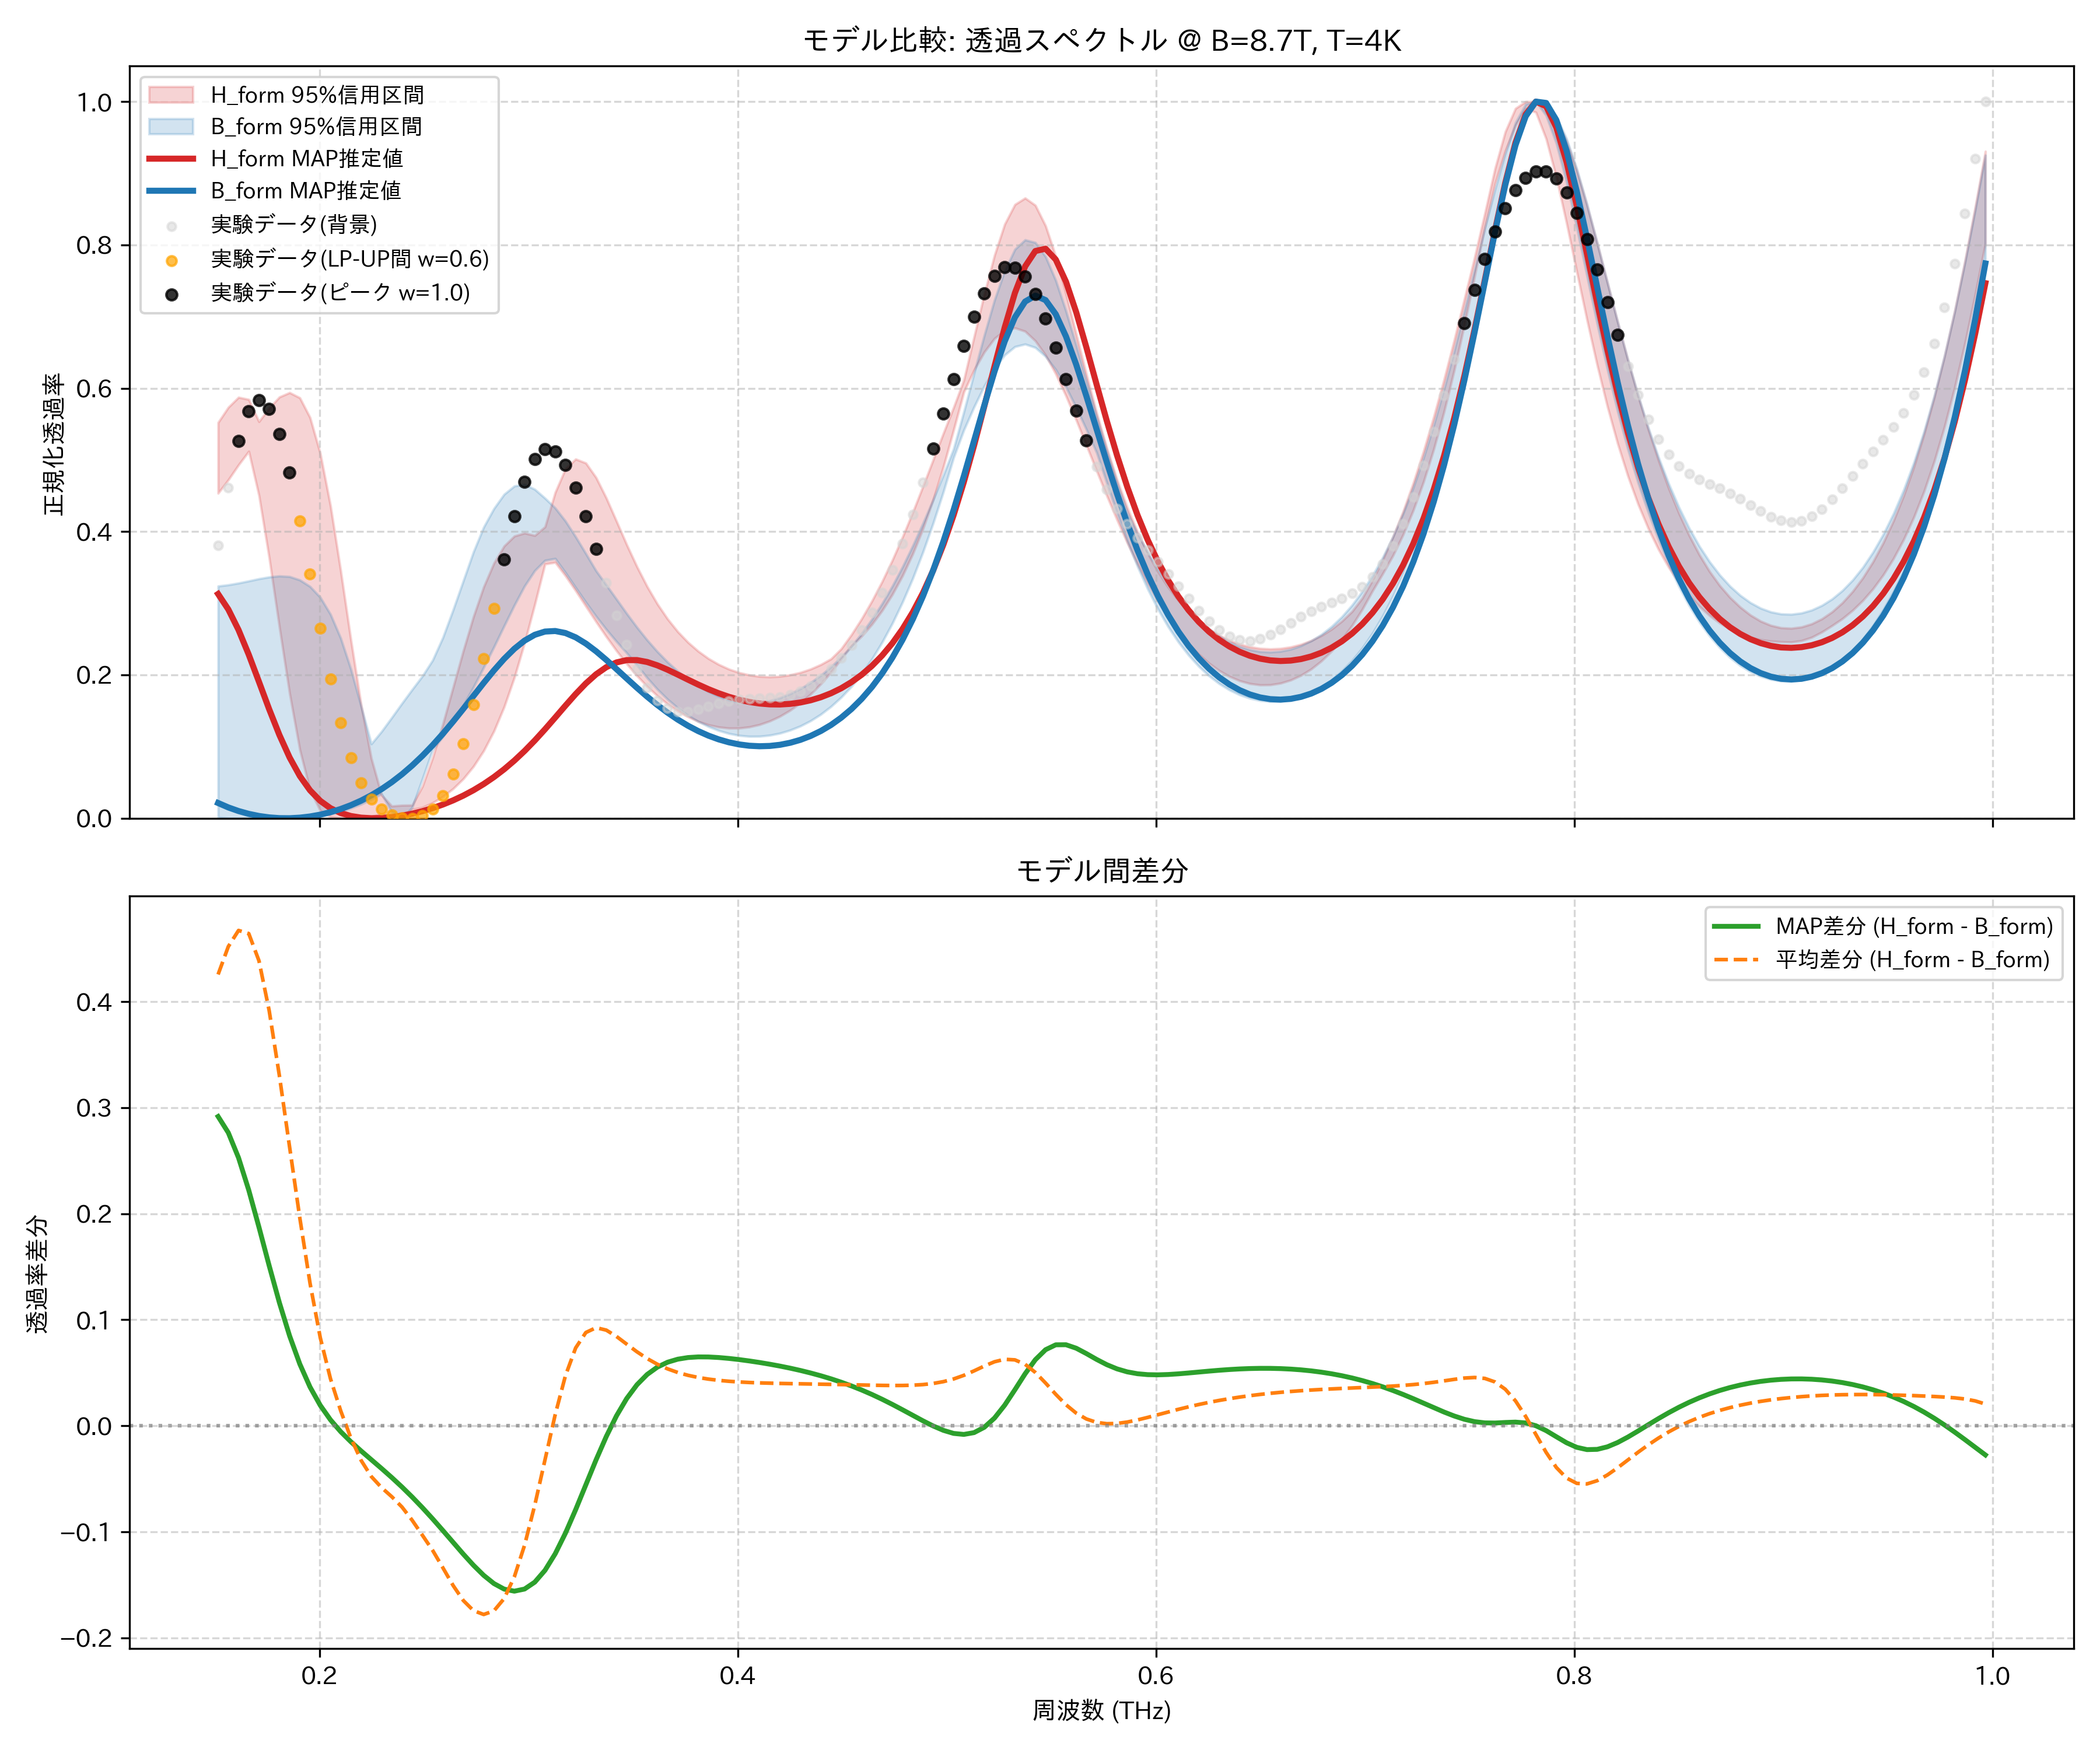

The data file committed next to this chart (first rows):
frequency_thz, H_form_mean, H_form_map, H_form_lower_95, H_form_upper_95, B_form_mean, B_form_map, B_form_lower_95, B_form_upper_95, observed_normalized
0.1514, 0.5128, 0.3129, 0.4535, 0.5522, 0.08714, 0.02126, 0.001262, 0.3239, 0.3809
0.1563, 0.5361, 0.2914, 0.4722, 0.5734, 0.08421, 0.01508, 0.0001012, 0.3257, 0.4616
0.1612, 0.5496, 0.2628, 0.4931, 0.5874, 0.08252, 0.01004, 0.0, 0.3282, 0.5266
0.1661, 0.5461, 0.2283, 0.512, 0.5844, 0.08191, 0.00607, 0.0, 0.3311, 0.5682
0.171, 0.5207, 0.1904, 0.4504, 0.5535, 0.08218, 0.003126, 9.56179532127079e-05, 0.3342, 0.583
0.1759, 0.4747, 0.1521, 0.3634, 0.5723, 0.08315, 0.001156, 0.0009917, 0.3366, 0.5714
0.1808, 0.4147, 0.1162, 0.2667, 0.5878, 0.08459, 0.000123, 0.0001173, 0.3381, 0.5364
0.1856, 0.3491, 0.08477, 0.1741, 0.594, 0.08627, 0.0, 0.0, 0.3372, 0.4825
0.1905, 0.2838, 0.05894, 0.09553, 0.5867, 0.0879, 0.0007701, 9.834105380450965e-05, 0.3325, 0.4153
0.1954, 0.2235, 0.03893, 0.03944, 0.5592, 0.08915, 0.002428, 0.001146, 0.3234, 0.3407
0.2003, 0.1728, 0.02425, 0.01067, 0.5091, 0.08966, 0.004978, 0.003081, 0.3083, 0.265
0.2052, 0.1334, 0.01402, 0.001772, 0.4361, 0.08906, 0.008437, 0.005872, 0.2846, 0.1941
0.2101, 0.1012, 0.007247, 0.0, 0.3456, 0.08709, 0.01283, 0.009527, 0.2514, 0.1329
0.2149, 0.07209, 0.003073, 0.0, 0.2489, 0.08371, 0.0182, 0.01408, 0.208, 0.08448
0.2198, 0.04671, 0.0008168, 4.795489254235531e-05, 0.1582, 0.07937, 0.02458, 0.01959, 0.1564, 0.04964
0.2247, 0.02741, 0.0, 0.002348, 0.08341, 0.07532, 0.03203, 0.02616, 0.1038, 0.02677
0.2296, 0.01532, 0.0003065, 0.005688, 0.03249, 0.07366, 0.04061, 0.03395, 0.1211, 0.01288
0.2345, 0.01003, 0.001538, 0.002721, 0.01699, 0.07693, 0.05036, 0.008594, 0.1405, 0.004928
0.2394, 0.01036, 0.003577, 0.0, 0.0181, 0.087, 0.06134, 0.0, 0.1603, 0.0008177
0.2443, 0.01522, 0.006363, 0.01226, 0.01831, 0.1044, 0.07359, 0.01509, 0.1796, 0.0
0.2491, 0.02545, 0.00987, 0.01512, 0.04452, 0.1287, 0.08712, 0.05483, 0.1984, 0.003425
0.254, 0.04207, 0.0141, 0.02154, 0.08428, 0.1596, 0.1019, 0.09556, 0.2205, 0.01315
0.2589, 0.06232, 0.01909, 0.03018, 0.1313, 0.1962, 0.1178, 0.1137, 0.2521, 0.03174
0.2638, 0.08547, 0.02488, 0.04114, 0.1824, 0.236, 0.1348, 0.1344, 0.2906, 0.06156
0.2687, 0.1109, 0.03153, 0.05497, 0.2336, 0.2757, 0.1525, 0.1576, 0.3313, 0.104
0.2736, 0.1382, 0.03911, 0.07236, 0.2814, 0.3126, 0.1707, 0.1831, 0.3718, 0.1586
0.2785, 0.1671, 0.04771, 0.09418, 0.3229, 0.3451, 0.1888, 0.2106, 0.4063, 0.223
0.2833, 0.1976, 0.05741, 0.1215, 0.356, 0.3722, 0.2062, 0.239, 0.4321, 0.2924
0.2882, 0.2301, 0.0683, 0.1553, 0.3798, 0.3931, 0.2224, 0.2684, 0.4521, 0.3608
0.2931, 0.2648, 0.08044, 0.1964, 0.3937, 0.4073, 0.2365, 0.2973, 0.4636, 0.4217
0.298, 0.3018, 0.09385, 0.2446, 0.3979, 0.4145, 0.2479, 0.324, 0.4659, 0.4697
0.3029, 0.34, 0.1085, 0.2983, 0.3945, 0.4149, 0.256, 0.3456, 0.459, 0.5013
0.3078, 0.3767, 0.1241, 0.3547, 0.4066, 0.4088, 0.2605, 0.3598, 0.4466, 0.5151
0.3127, 0.4076, 0.1405, 0.357, 0.4547, 0.3971, 0.2613, 0.3624, 0.4329, 0.5116
0.3175, 0.428, 0.1571, 0.3383, 0.4875, 0.3809, 0.2584, 0.3428, 0.4147, 0.4929
0.3224, 0.4349, 0.1732, 0.3175, 0.5012, 0.3615, 0.2524, 0.3218, 0.3927, 0.4617
0.3273, 0.428, 0.1881, 0.2958, 0.4957, 0.34, 0.2437, 0.3013, 0.3692, 0.4215
0.3322, 0.4102, 0.2008, 0.2743, 0.4754, 0.3177, 0.233, 0.2817, 0.3453, 0.376
0.3371, 0.3857, 0.2108, 0.2533, 0.4469, 0.2955, 0.2209, 0.2635, 0.3255, 0.3289
0.342, 0.3582, 0.2174, 0.2337, 0.4145, 0.274, 0.2081, 0.2465, 0.3056, 0.2834
0.3468, 0.3308, 0.2206, 0.2155, 0.3817, 0.2538, 0.195, 0.2306, 0.2856, 0.2425
0.3517, 0.3049, 0.2207, 0.1988, 0.3511, 0.2352, 0.1821, 0.2137, 0.2665, 0.2084
0.3566, 0.2816, 0.218, 0.1839, 0.3234, 0.2183, 0.1697, 0.1959, 0.2487, 0.1821
0.3615, 0.2611, 0.2133, 0.1707, 0.299, 0.2031, 0.158, 0.1799, 0.2325, 0.164
0.3664, 0.2434, 0.2072, 0.1592, 0.2781, 0.1898, 0.1473, 0.1659, 0.2179, 0.1534
0.3713, 0.2284, 0.2004, 0.1495, 0.2603, 0.1781, 0.1376, 0.1539, 0.2051, 0.1489
0.3762, 0.2157, 0.1934, 0.1415, 0.2455, 0.1682, 0.129, 0.1436, 0.194, 0.1489
0.381, 0.2053, 0.1865, 0.1351, 0.2331, 0.1598, 0.1216, 0.135, 0.1845, 0.1517
0.3859, 0.1969, 0.1801, 0.1304, 0.2228, 0.1529, 0.1152, 0.1279, 0.1766, 0.1558
0.3908, 0.1903, 0.1744, 0.1272, 0.2146, 0.1475, 0.11, 0.1223, 0.1702, 0.16
0.3957, 0.1854, 0.1694, 0.1257, 0.2081, 0.1435, 0.106, 0.1182, 0.1651, 0.1634
0.4006, 0.1821, 0.1654, 0.1257, 0.2032, 0.1408, 0.103, 0.1155, 0.1616, 0.1657
0.4055, 0.1803, 0.1623, 0.1274, 0.1999, 0.1395, 0.1012, 0.1142, 0.1608, 0.1669
0.4104, 0.1799, 0.1601, 0.1306, 0.1979, 0.1395, 0.1004, 0.1143, 0.1615, 0.1674
0.4152, 0.1809, 0.1589, 0.1356, 0.1972, 0.1408, 0.1009, 0.1158, 0.1638, 0.168
0.4201, 0.1833, 0.1587, 0.1422, 0.198, 0.1434, 0.1025, 0.1186, 0.168, 0.1692
0.425, 0.1872, 0.1596, 0.1507, 0.2001, 0.1475, 0.1053, 0.1229, 0.1736, 0.1721
0.4299, 0.1925, 0.1615, 0.1609, 0.2034, 0.1529, 0.1094, 0.1286, 0.1807, 0.1771
0.4348, 0.1993, 0.1646, 0.1731, 0.2081, 0.16, 0.1148, 0.136, 0.1892, 0.1847
0.4397, 0.2078, 0.1688, 0.1875, 0.2145, 0.1686, 0.1217, 0.145, 0.1994, 0.1949
... 114 more rows
